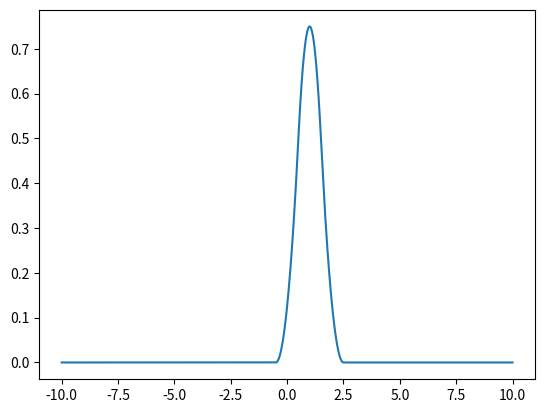

The matplotlib source for this figure:
from scipy import ndimage, interpolate
import matplotlib.pyplot as plt
import numpy as np

# ndimage.spline_filter1d()

xmax = 5
x = np.r_[-2*xmax:2*xmax:1024j].reshape(1,-1)
y = np.r_[0, 1, 0:0:(xmax//1-1)*1j]

out = ndimage.map_coordinates(y, x, prefilter=False, order=2, mode='nearest')

plt.figure()
plt.plot(x.squeeze(), out.squeeze())
plt.show()